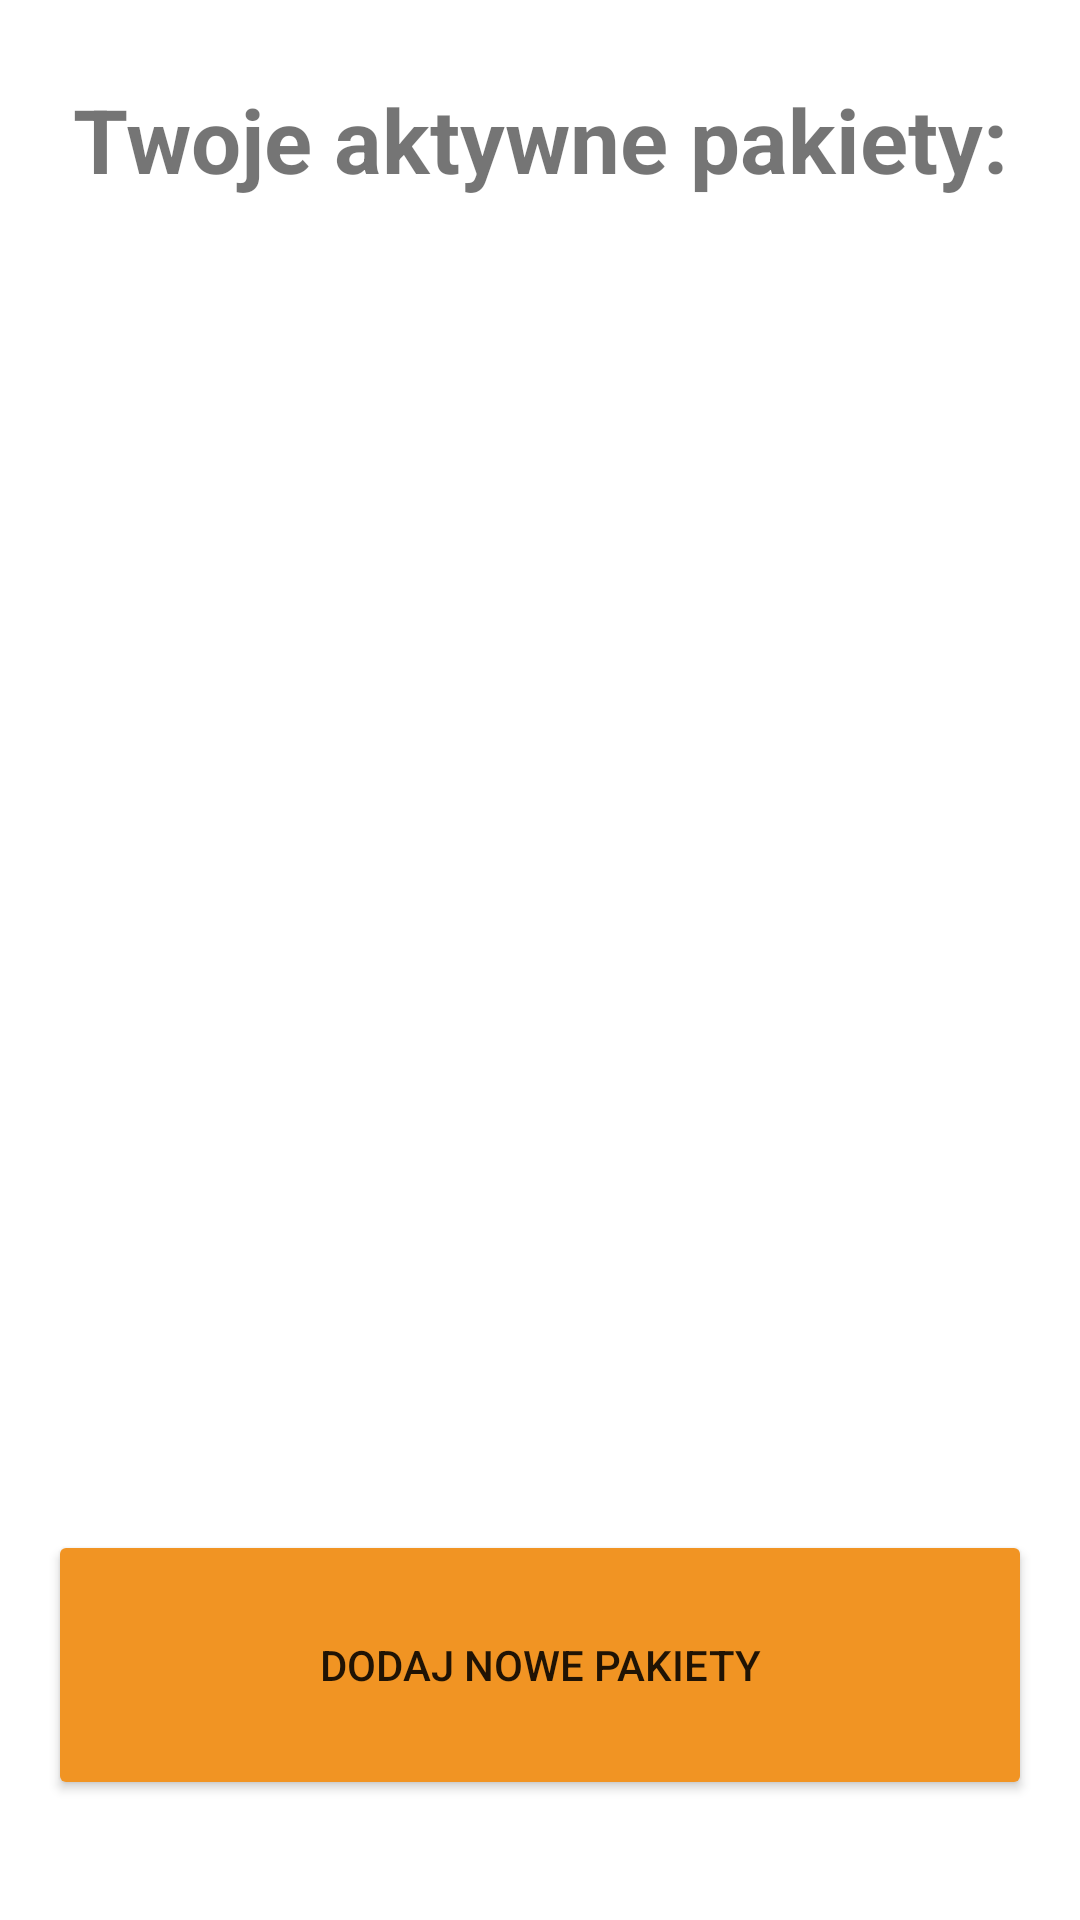

Write the Android layout XML for this screen, with the resource values it uses.
<!-- AndroidManifest.xml: application theme Theme.AppSem5 -->
<!-- res/layout/your_packages.xml -->
<?xml version="1.0" encoding="utf-8"?>
<RelativeLayout xmlns:android="http://schemas.android.com/apk/res/android"
    xmlns:app="http://schemas.android.com/apk/res-auto"
    xmlns:tools="http://schemas.android.com/tools"
    android:layout_width="match_parent"
    android:layout_height="match_parent">


    <TextView
        android:id="@+id/Your_packagestextView1"
        android:layout_width="170dp"
        android:layout_height="45dp"
        android:layout_alignParentStart="true"
        android:layout_alignParentTop="true"
        android:layout_alignParentEnd="true"
        android:layout_marginStart="24dp"
        android:layout_marginTop="24dp"
        android:layout_marginEnd="24dp"
        android:gravity="center"
        android:text="@string/twoje_aktywne_pakiety"
        android:textStyle="bold"
        app:autoSizeTextType="uniform"
        app:layout_constraintEnd_toEndOf="parent"
        app:layout_constraintStart_toStartOf="parent"
        app:layout_constraintTop_toTopOf="parent" />

    <TextView
        android:id="@+id/pakiet1ac"
        android:layout_width="170dp"
        android:layout_height="60dp"
        android:layout_below="@+id/Your_packagestextView1"
        android:layout_alignParentStart="true"
        android:layout_alignParentEnd="true"
        android:layout_marginStart="60dp"
        android:layout_marginTop="45dp"
        android:layout_marginEnd="60dp"
        android:textAlignment="center"
        android:textSize="18sp"
        app:layout_constraintEnd_toEndOf="parent"
        app:layout_constraintStart_toStartOf="parent" />

    <TextView
        android:id="@+id/pakiet2ac"
        android:layout_width="170dp"
        android:layout_height="60dp"
        android:layout_below="@+id/pakiet1ac"
        android:layout_alignParentStart="true"
        android:layout_alignParentEnd="true"
        android:layout_marginStart="60dp"
        android:textSize="18sp"
        android:layout_marginTop="45dp"
        android:textAlignment="center"
        android:layout_marginEnd="60dp"
        app:layout_constraintEnd_toEndOf="parent"
        app:layout_constraintStart_toStartOf="parent" />

    <TextView
        android:id="@+id/pakiet3ac"
        android:layout_width="170dp"
        android:layout_height="60dp"
        android:layout_below="@+id/pakiet2ac"
        android:layout_alignParentStart="true"
        android:layout_alignParentEnd="true"
        android:layout_marginStart="60dp"
        android:textSize="18sp"
        android:textAlignment="center"
        android:layout_marginTop="45dp"
        android:layout_marginEnd="60dp"
        app:layout_constraintEnd_toEndOf="parent"
        app:layout_constraintStart_toStartOf="parent" />

    <TextView
        android:id="@+id/pakiet4ac"
        android:layout_width="170dp"
        android:layout_height="60dp"
        android:layout_below="@+id/pakiet3ac"
        android:layout_alignParentStart="true"
        android:layout_alignParentEnd="true"
        android:layout_marginStart="60dp"
        android:layout_marginTop="45dp"
        android:layout_marginEnd="60dp"
        android:textAlignment="center"
        android:textSize="18sp"
        app:layout_constraintEnd_toEndOf="parent"
        app:layout_constraintStart_toStartOf="parent" />

    <Button
        android:id="@+id/Your_packagesbutton1"
        android:layout_width="900dp"
        android:layout_height="90dp"
        android:layout_alignParentBottom="true"
        android:layout_centerHorizontal="true"
        android:layout_marginStart="16dp"
        android:layout_marginEnd="16dp"
        android:layout_marginBottom="40dp"
        android:backgroundTint="#F19423"
        android:text="Dodaj nowe pakiety"
        app:layout_constraintBottom_toBottomOf="parent"
        app:layout_constraintEnd_toEndOf="parent"
        app:layout_constraintStart_toStartOf="parent" />


</RelativeLayout>
<!-- resources referenced by this layout -->
<resources>
  <string name="twoje_aktywne_pakiety">Twoje aktywne pakiety:</string>
  <style name="Theme.AppSem5" parent="Theme.MaterialComponents.DayNight.DarkActionBar">
          
          <item name="colorPrimary">@color/purple_500</item>
          <item name="colorPrimaryVariant">@color/purple_700</item>
          <item name="colorOnPrimary">@color/white</item>
          
          <item name="colorSecondary">@color/teal_200</item>
          <item name="colorSecondaryVariant">@color/teal_700</item>
          <item name="colorOnSecondary">@color/black</item>
          
          <item name="android:statusBarColor" tools:targetApi="l">?attr/colorPrimaryVariant</item>
          
      </style>
  <color name="purple_500">#8BC34A</color>
  <color name="purple_700">#699338</color>
  <color name="white">#FFFFFFFF</color>
  <color name="teal_200">#08602B</color>
  <color name="teal_700">#FF018786</color>
  <color name="black">#FF000000</color>
</resources>
